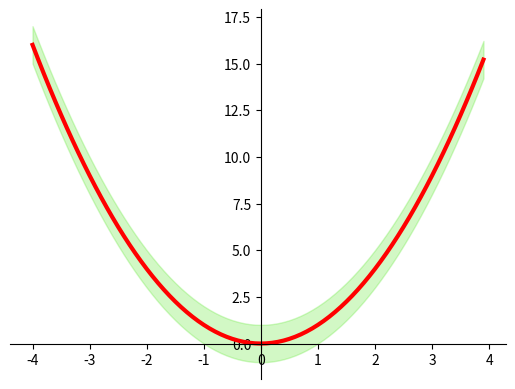

Write Python code to recreate this figure.
import numpy as np
from matplotlib import ticker, pyplot as plt

x=np.arange(-4,4,00.1)
y=x**2

fig, ax = plt.subplots()

ax.plot(x,y, color='r', linewidth=3)
ax.spines[['left', 'bottom']].set_position(('data',0))
ax.spines[['right', 'top']].set_visible(False)

"""
COMO FUNCIONA O FILL BETWEEN?
(DOMINIO, LIM_SUPERIOR, LIM_INFERIOR)
"""
plt.fill_between(x,y+1, y-1, color=(.3, .9,.1,.25))
plt.show()